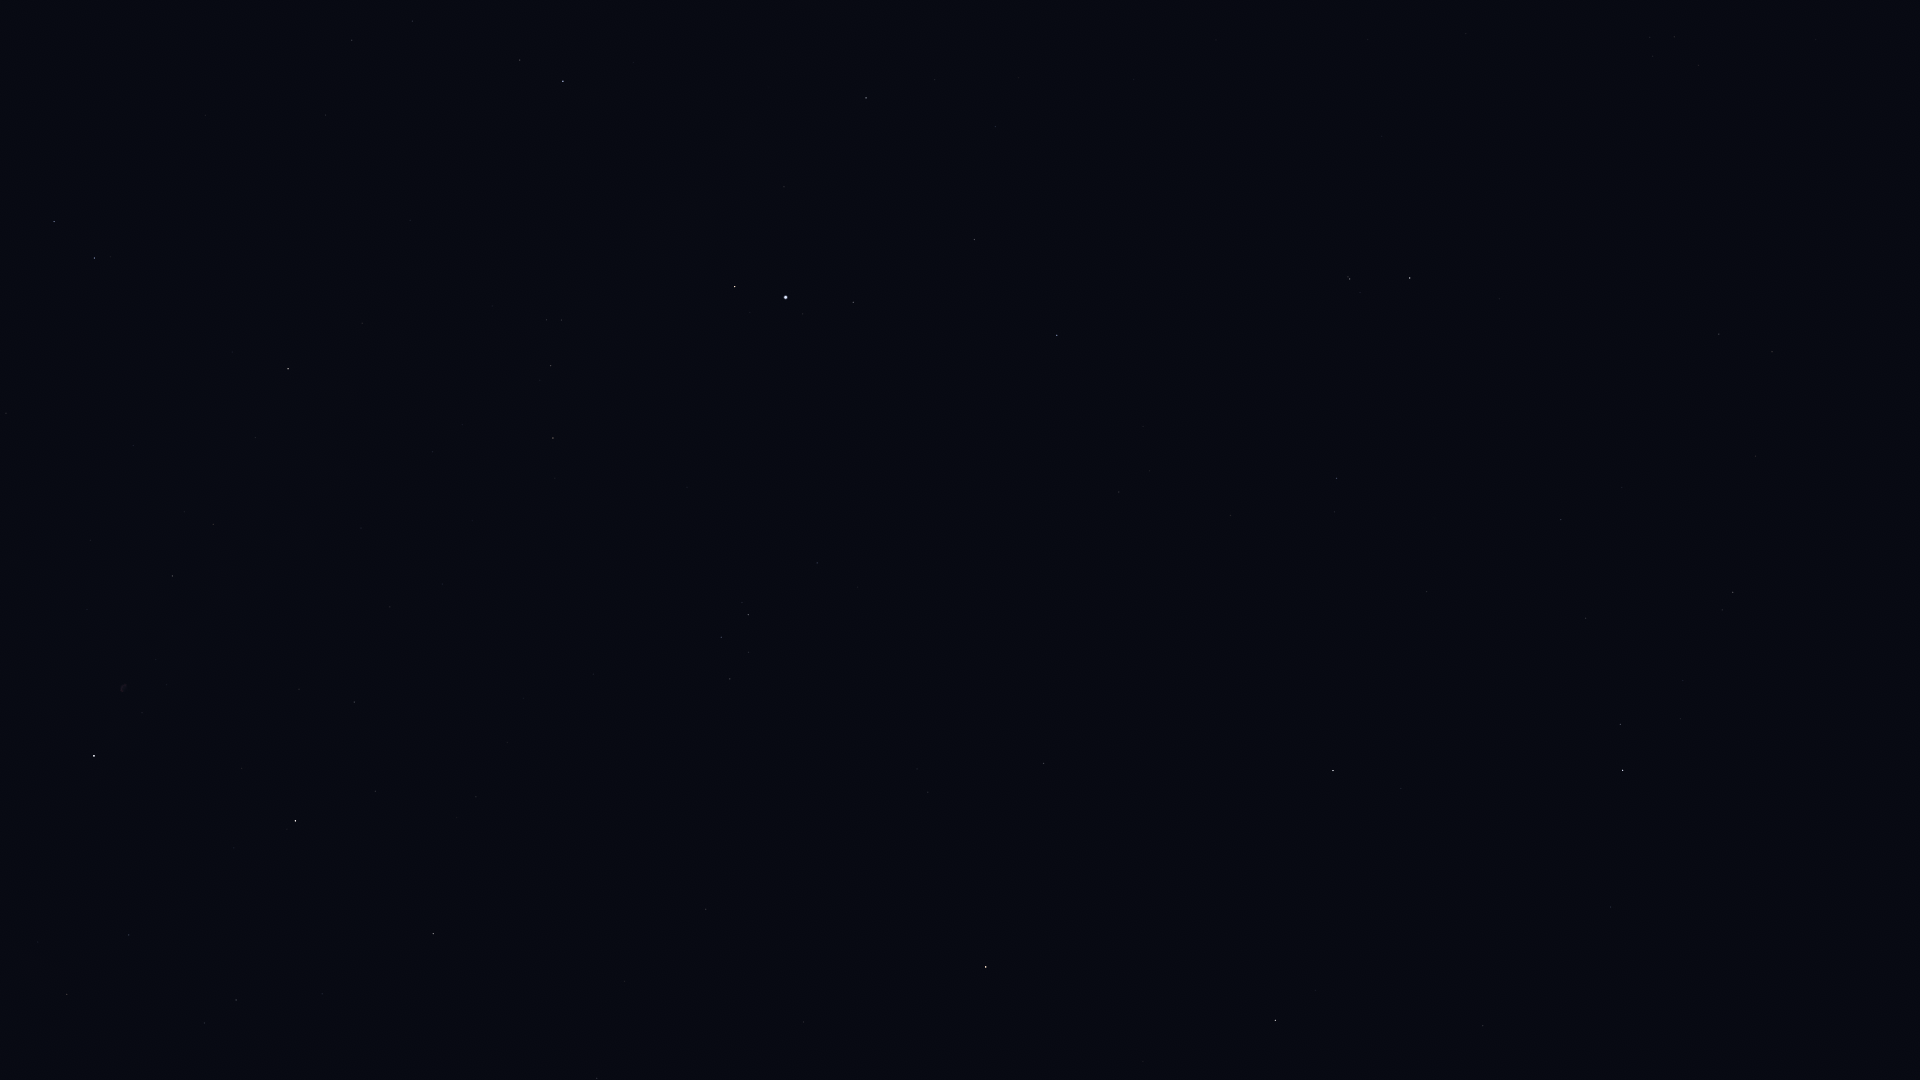

The file beside this chart, header and first rows:
Star_ID, Name, X, Y
92420, Sheliak, 54, 221
93194, Sulafat, 94, 258
93747, Okab, 563, 81
95771, Anser, 362, 323
95947, Albireo, 288, 369
96078, Uruk, 564, 260
96757, Sham, 546, 320
96837, HIP 96837, 561, 320
97278, Tarazed, 735, 286
97365, HIP 97365, 551, 365
97649, Altair, 786, 297
97938, Libertas, 803, 314
98036, Alshain, 853, 302
98066, Terebellum, 1650, 37
98110, HIP 98110, 172, 576
98337, HIP 98337, 553, 438
98543, HIP 98543, 361, 528
98920, HIP 98920, 555, 478
99711, Phoenicia, 1063, 351
99894, Chechia, 940, 408
100064, Algedi, 1350, 279
100310, Alshat, 1360, 292
100345, Dabih, 1410, 278
100453, Sadr, 94, 756
101421, Aldulfin, 817, 563
101769, Rotanev, 748, 614
101958, Sualocin, 721, 637
102485, HIP 102485, 1719, 334
102488, Aljanah, 295, 821
102618, Albali, 1336, 478
102978, HIP 102978, 1772, 352
103527, Musica, 878, 705
104139, HIP 104139, 1561, 519
104521, HIP 104521, 917, 769
104780, Solaris, 814, 822
104858, HIP 104858, 928, 792
104987, Kitalpha, 1043, 763
105515, HIP 105515, 1586, 618
105570, HIP 105570, 1020, 817
106278, Sadalsuud, 1333, 770
106786, Bunda, 1401, 788
106985, Nashira, 1620, 724
107251, Bosona, 1402, 826
107315, Enif, 986, 967
107354, HIP 107354, 597, 1078
107556, Deneb Algedi, 1623, 770
109074, Sadalmelik, 1275, 1020
109139, HIP 109139, 1611, 907
110003, Ancha, 1483, 1026
110813, Lionrock, 1744, 998
